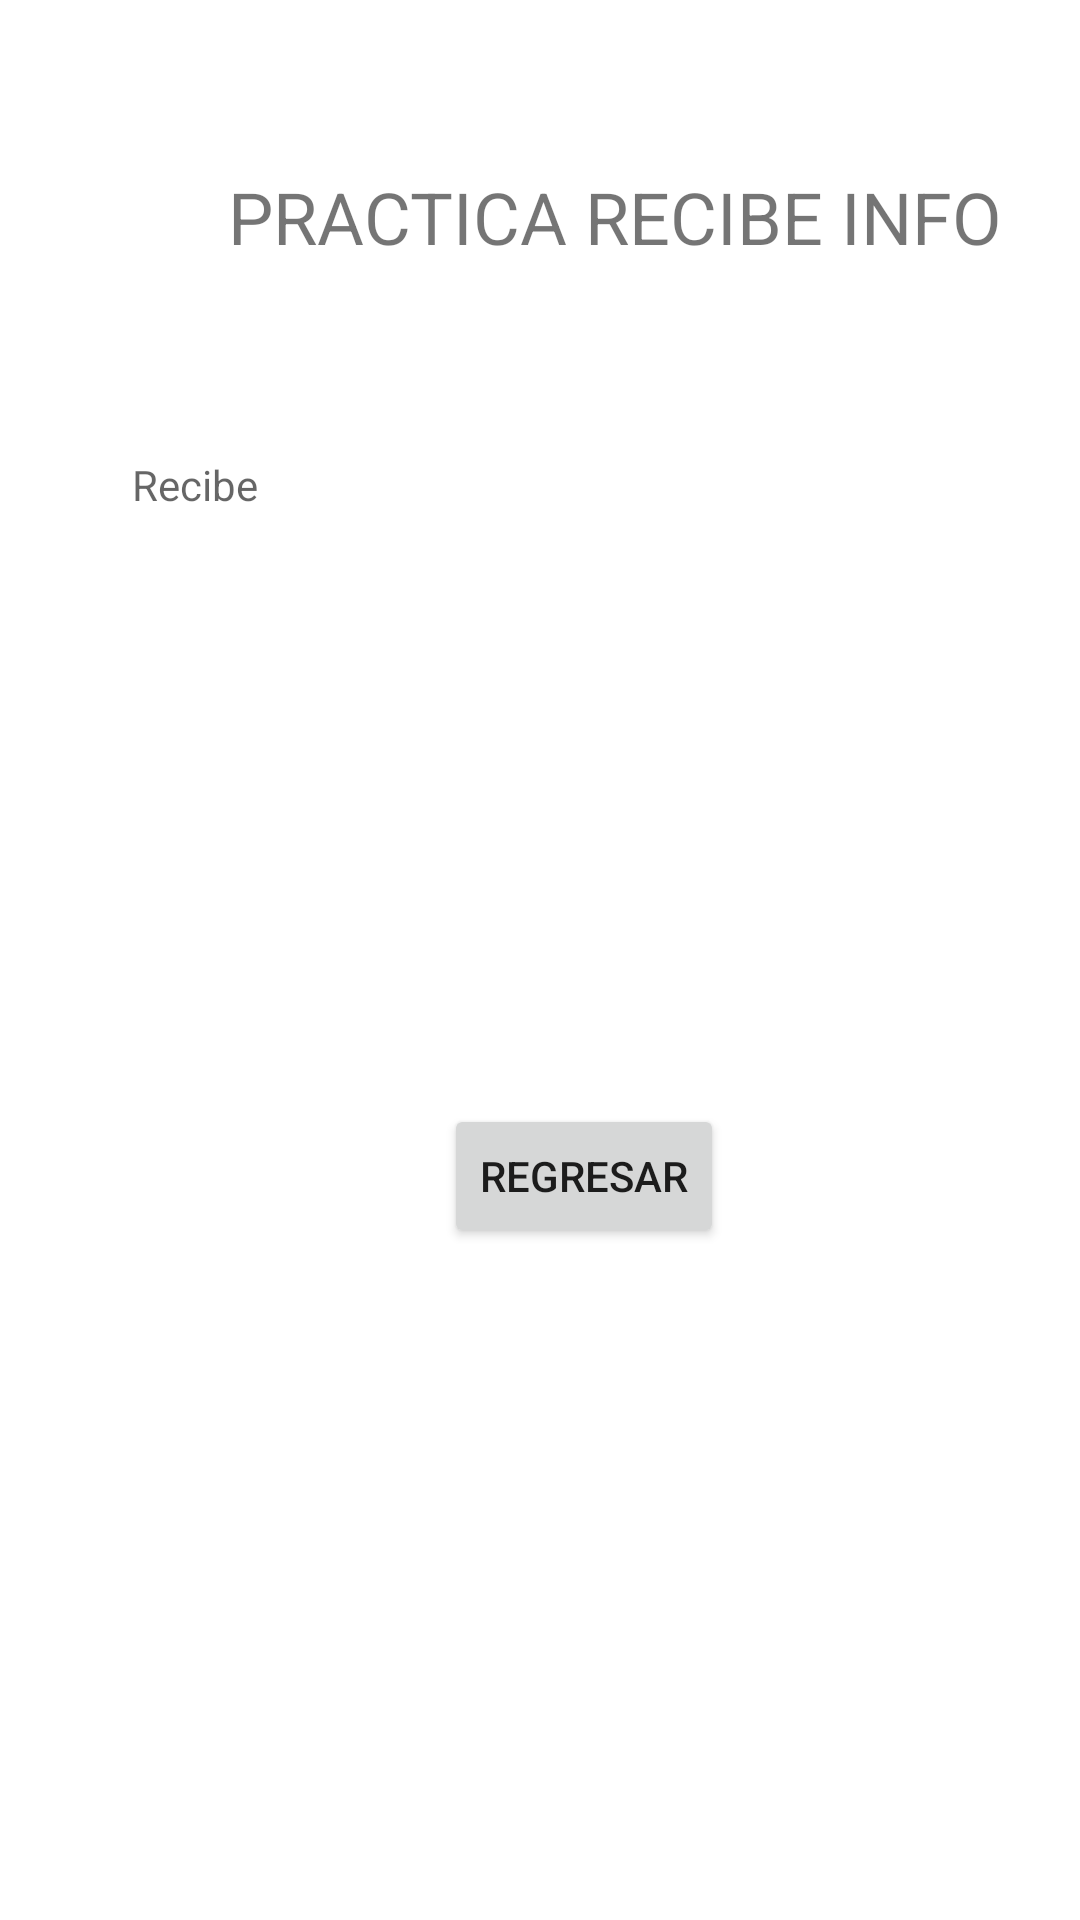

Reconstruct the res/layout file that produces this screen, plus the resources it refers to.
<!-- AndroidManifest.xml: application theme Theme.Mi_primera_aplicacion_movil -->
<!-- res/layout/activity_recibe_info.xml -->
<?xml version="1.0" encoding="utf-8"?>
<androidx.constraintlayout.widget.ConstraintLayout xmlns:android="http://schemas.android.com/apk/res/android"
    xmlns:app="http://schemas.android.com/apk/res-auto"
    xmlns:tools="http://schemas.android.com/tools"
    android:layout_width="match_parent"
    android:layout_height="match_parent"
    tools:context=".RecibeInfo">

    <TextView
        android:id="@+id/txtrecibe"
        android:layout_width="316dp"
        android:layout_height="156dp"
        android:layout_marginStart="44dp"
        android:layout_marginTop="152dp"
        android:hint="@string/txtrecibe"
        app:layout_constraintStart_toStartOf="parent"
        app:layout_constraintTop_toTopOf="parent" />

    <TextView
        android:id="@+id/textView2"
        android:layout_width="wrap_content"
        android:layout_height="wrap_content"
        android:layout_marginStart="76dp"
        android:layout_marginTop="56dp"
        android:text="PRACTICA RECIBE INFO"
        android:textSize="24sp"
        app:layout_constraintStart_toStartOf="parent"
        app:layout_constraintTop_toTopOf="parent" />

    <Button
        android:id="@+id/btn2"
        android:layout_width="wrap_content"
        android:layout_height="wrap_content"
        android:layout_marginStart="148dp"
        android:layout_marginTop="60dp"
        android:hint="@string/btn2"
        android:text="Regresar"
        app:layout_constraintStart_toStartOf="parent"
        app:layout_constraintTop_toBottomOf="@+id/txtrecibe" />
</androidx.constraintlayout.widget.ConstraintLayout>
<!-- resources referenced by this layout -->
<resources>
  <string name="btn2">Regresar</string>
  <string name="txtrecibe">Recibe</string>
  <style name="Theme.Mi_primera_aplicacion_movil" parent="Theme.MaterialComponents.DayNight.DarkActionBar">
          
          <item name="colorPrimary">@color/purple_500</item>
          <item name="colorPrimaryVariant">@color/purple_700</item>
          <item name="colorOnPrimary">@color/white</item>
          
          <item name="colorSecondary">@color/teal_200</item>
          <item name="colorSecondaryVariant">@color/teal_700</item>
          <item name="colorOnSecondary">@color/black</item>
          
          <item name="android:statusBarColor" tools:targetApi="l">?attr/colorPrimaryVariant</item>
          
      </style>
  <!-- not gathered from this repository: default colours our renderer supplied (Android Studio template values) -->
  <color name="purple_500">#FF6200EE</color>
  <color name="purple_700">#FF3700B3</color>
  <color name="teal_200">#FF03DAC5</color>
  <color name="teal_700">#FF018786</color>
  <color name="black">#FF000000</color>
  <color name="white">#FFFFFFFF</color>
</resources>
